Run: headless pygame with SDL's dummy video driver; simulated clock (each Clock.tick advances the game by its frame time, no real sleeping); random seed 0; keys injected as events and as key.get_pressed() state; mouse plan: one left click at the window centre at the start of phase 2, then a move to the lower-right quarter at the start of phase 3.
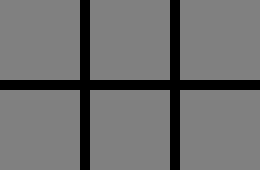
Frame 1 of 4 · flips 1–60 · no input
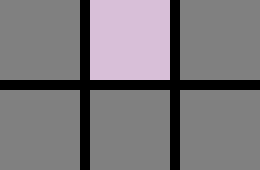
Frame 2 of 4 · flips 61–180 · clicked the window centre · tapped SPACE, RETURN · held RIGHT (→), D
Frame 3 of 4 · flips 181–300 · moved the mouse to the lower-right quarter · held DOWN (↓), S · screen unchanged from frame 2, image omitted
Frame 4 of 4 · flips 301–420 · held LEFT (←), A, UP (↑), W · screen unchanged from frame 3, image omitted

The pygame program that drew these frames:

import pygame
import random
import sys

# Pygame initialisieren
pygame.init()

# Konstanten
CARD_SIZE = 80
GRID_SIZE_X, GRID_SIZE_Y = 3, 2  # 3x2 Raster für 6 Karten
MARGIN = 10
FPS = 30
WIDTH = GRID_SIZE_X * (CARD_SIZE + MARGIN) - MARGIN
HEIGHT = GRID_SIZE_Y * (CARD_SIZE + MARGIN) - MARGIN

# Pastellfarben für die Karten
CARD_COLORS = [
    (173, 216, 230),  # Pastellblau
    (144, 238, 144),  # Pastellgrün
    (216, 191, 216),  # Pastelllila
]

# Bildschirm einrichten
screen = pygame.display.set_mode((WIDTH, HEIGHT))
pygame.display.set_caption("Memory Game")

def create_board():
    """Erstelle eine Liste von zufällig angeordneten Kartenfarben."""
    cards = CARD_COLORS * (GRID_SIZE_X * GRID_SIZE_Y // len(CARD_COLORS))
    random.shuffle(cards)
    return cards

def draw_board(board, revealed):
    """Zeichne das gesamte Spielfeld basierend auf der Board- und Offenheitsliste."""
    screen.fill((0, 0, 0))
    for y in range(GRID_SIZE_Y):
        for x in range(GRID_SIZE_X):
            color = board[y * GRID_SIZE_X + x] if revealed[y][x] else (128, 128, 128)
            pygame.draw.rect(screen, color, (x * (CARD_SIZE + MARGIN), y * (CARD_SIZE + MARGIN), CARD_SIZE, CARD_SIZE))
    pygame.display.flip()

def memory_game():
    """Führe das Memory-Spiel aus."""
    board = create_board()
    revealed = [[False] * GRID_SIZE_X for _ in range(GRID_SIZE_Y)]
    first_selection, second_selection = None, None
    matches = 0
    total_pairs = GRID_SIZE_X * GRID_SIZE_Y // 2  # Anzahl der Paare
    clock = pygame.time.Clock()

    while True:
        for event in pygame.event.get():
            if event.type == pygame.QUIT:
                pygame.quit()
                sys.exit()

            if event.type == pygame.MOUSEBUTTONDOWN:
                x, y = event.pos
                x //= CARD_SIZE + MARGIN
                y //= CARD_SIZE + MARGIN
                if 0 <= x < GRID_SIZE_X and 0 <= y < GRID_SIZE_Y and not revealed[y][x]:
                    revealed[y][x] = True
                    if first_selection is None:
                        first_selection = (x, y)
                    elif second_selection is None:
                        second_selection = (x, y)

        draw_board(board, revealed)

        if first_selection and second_selection:
            pygame.display.flip()
            pygame.time.wait(500)  # Warten Sie, um das Paar zu zeigen
            fx, fy = first_selection
            sx, sy = second_selection
            if board[fy * GRID_SIZE_X + fx] == board[sy * GRID_SIZE_X + sx]:
                matches += 1
                if matches == total_pairs:
                    print("You won!")
                    pygame.quit()
                    sys.exit()
            else:
                revealed[fy][fx] = revealed[sy][sx] = False
            first_selection, second_selection = None, None

        clock.tick(FPS)

if __name__ == "__main__":
    memory_game()
